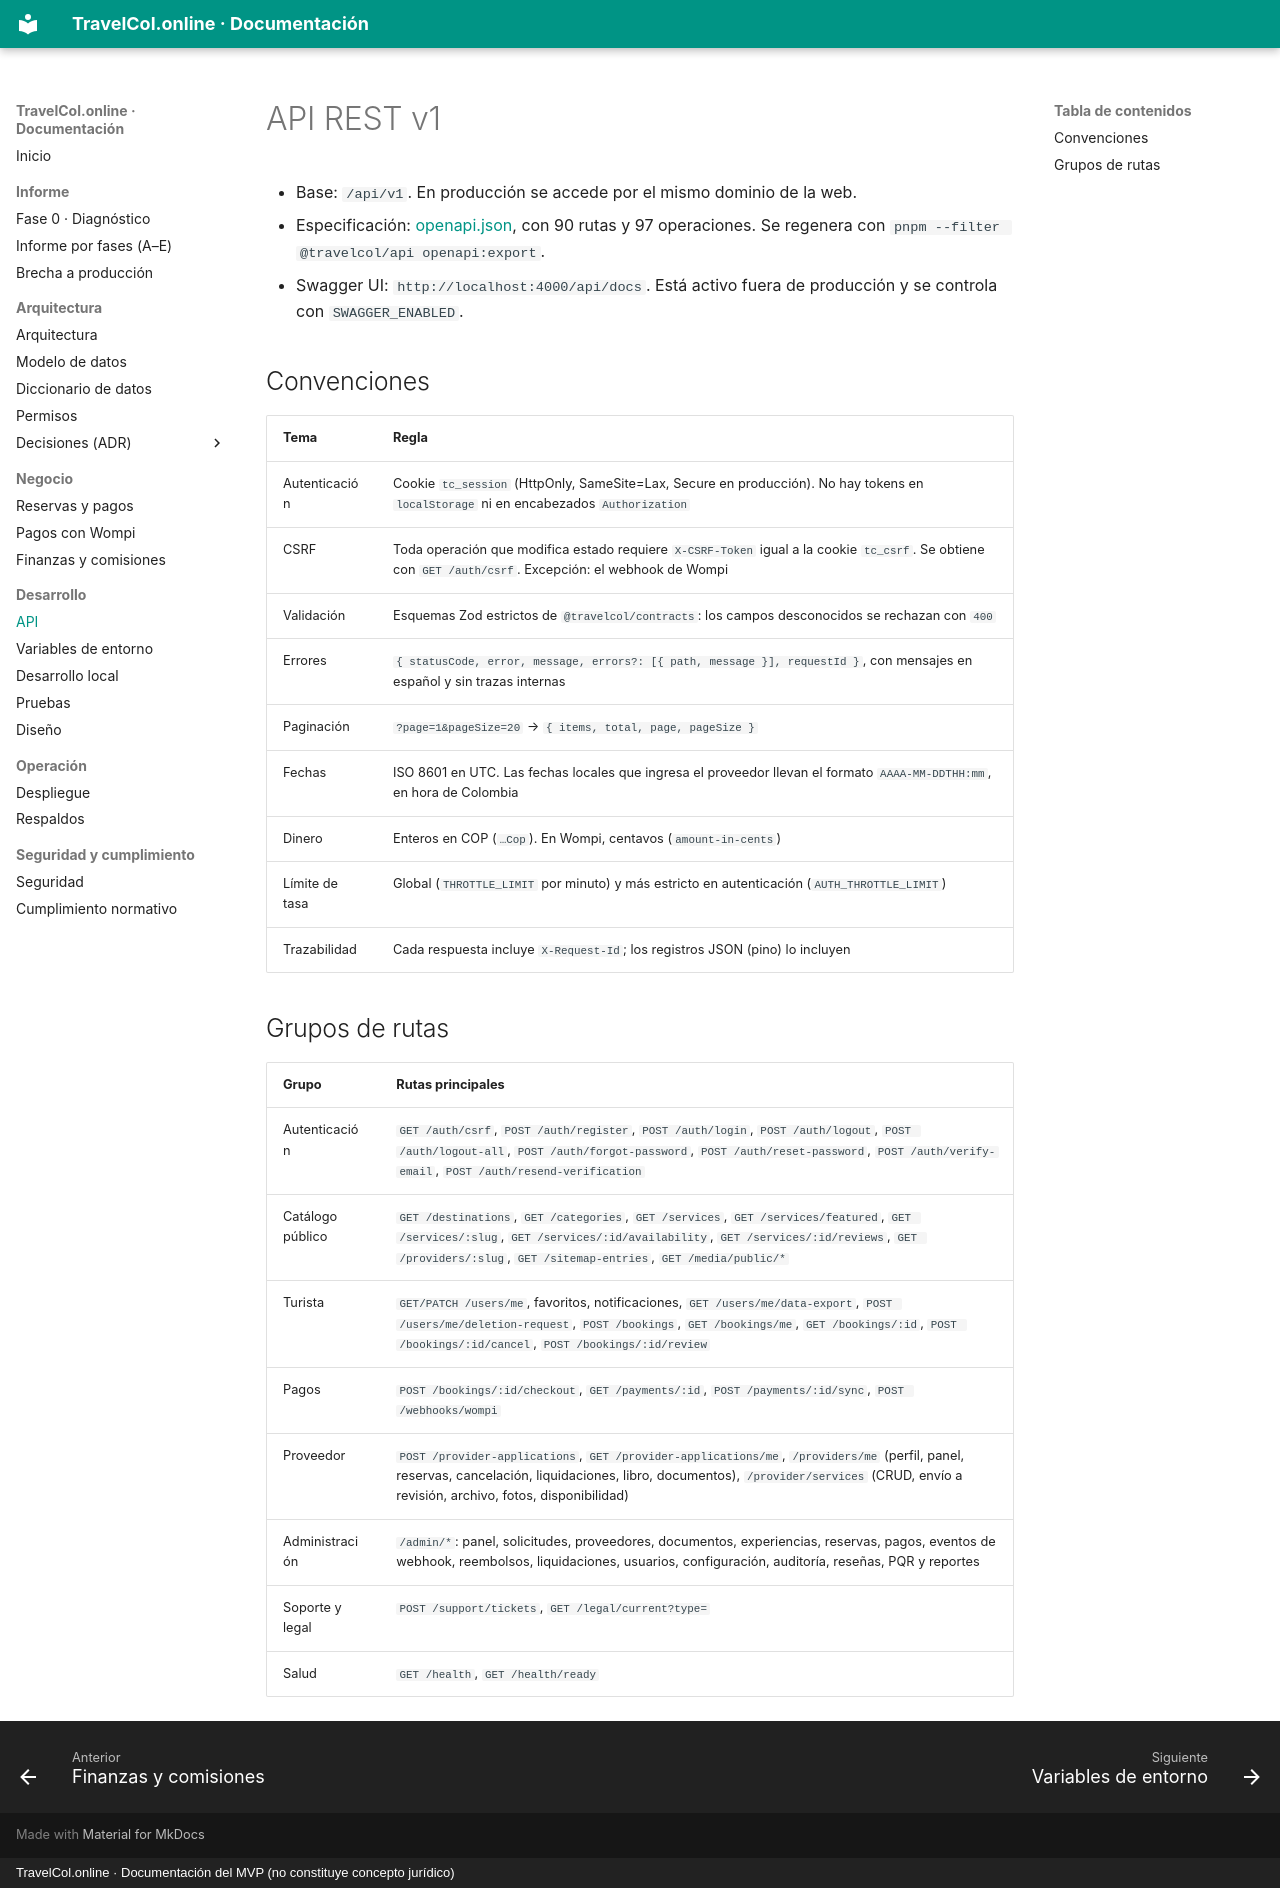

repository: Leonel-Palacios7/TravelCol.online · page: api/index.html · generator: mkdocs · copyright: TravelCol.online · Documentación del MVP (no constituye concepto jurídico)

# API REST v1

- Base: `/api/v1`. En producción se accede por el mismo dominio de la web.
- Especificación: [openapi.json](openapi.json), con 90 rutas y 97 operaciones. Se regenera con `pnpm --filter @travelcol/api openapi:export`.
- Swagger UI: `http://localhost:4000/api/docs`. Está activo fuera de producción y se controla con `SWAGGER_ENABLED`.

## Convenciones

| Tema | Regla |
|---|---|
| Autenticación | Cookie `tc_session` (HttpOnly, SameSite=Lax, Secure en producción). No hay tokens en `localStorage` ni en encabezados `Authorization` |
| CSRF | Toda operación que modifica estado requiere `X-CSRF-Token` igual a la cookie `tc_csrf`. Se obtiene con `GET /auth/csrf`. Excepción: el webhook de Wompi |
| Validación | Esquemas Zod estrictos de `@travelcol/contracts`: los campos desconocidos se rechazan con `400` |
| Errores | `{ statusCode, error, message, errors?: [{ path, message }], requestId }`, con mensajes en español y sin trazas internas |
| Paginación | `?page=1&pageSize=20` → `{ items, total, page, pageSize }` |
| Fechas | ISO 8601 en UTC. Las fechas locales que ingresa el proveedor llevan el formato `AAAA-MM-DDTHH:mm`, en hora de Colombia |
| Dinero | Enteros en COP (`…Cop`). En Wompi, centavos (`amount-in-cents`) |
| Límite de tasa | Global (`THROTTLE_LIMIT` por minuto) y más estricto en autenticación (`AUTH_THROTTLE_LIMIT`) |
| Trazabilidad | Cada respuesta incluye `X-Request-Id`; los registros JSON (pino) lo incluyen |

## Grupos de rutas

| Grupo | Rutas principales |
|---|---|
| Autenticación | `GET /auth/csrf`, `POST /auth/register`, `POST /auth/login`, `POST /auth/logout`, `POST /auth/logout-all`, `POST /auth/forgot-password`, `POST /auth/reset-password`, `POST /auth/verify-email`, `POST /auth/resend-verification` |
| Catálogo público | `GET /destinations`, `GET /categories`, `GET /services`, `GET /services/featured`, `GET /services/:slug`, `GET /services/:id/availability`, `GET /services/:id/reviews`, `GET /providers/:slug`, `GET /sitemap-entries`, `GET /media/public/*` |
| Turista | `GET/PATCH /users/me`, favoritos, notificaciones, `GET /users/me/data-export`, `POST /users/me/deletion-request`, `POST /bookings`, `GET /bookings/me`, `GET /bookings/:id`, `POST /bookings/:id/cancel`, `POST /bookings/:id/review` |
| Pagos | `POST /bookings/:id/checkout`, `GET /payments/:id`, `POST /payments/:id/sync`, `POST /webhooks/wompi` |
| Proveedor | `POST /provider-applications`, `GET /provider-applications/me`, `/providers/me` (perfil, panel, reservas, cancelación, liquidaciones, libro, documentos), `/provider/services` (CRUD, envío a revisión, archivo, fotos, disponibilidad) |
| Administración | `/admin/*`: panel, solicitudes, proveedores, documentos, experiencias, reservas, pagos, eventos de webhook, reembolsos, liquidaciones, usuarios, configuración, auditoría, reseñas, PQR y reportes |
| Soporte y legal | `POST /support/tickets`, `GET /legal/current?type=` |
| Salud | `GET /health`, `GET /health/ready` |
